pico-8 play session: no input (idle), after a click and taps of 🅾, ❎, 🅾+❎, 🅾 in the second before t = 0

[t = 1 s] idle ~1s (no d-pad/buttons)
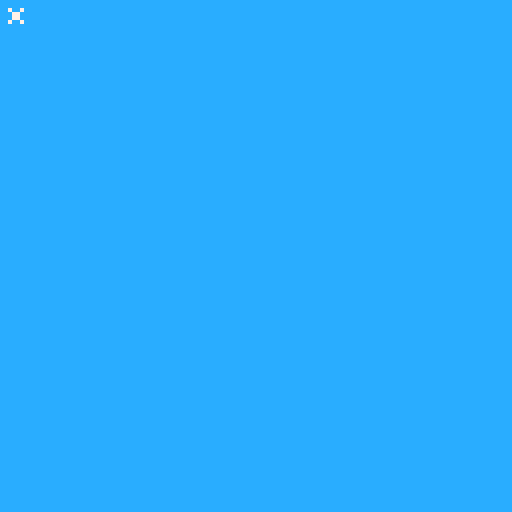

pico-8 cartridge
version 43
__lua__
--built in

function _init()
	p={
		x=0,
		y=0,
		vx=0,
		vy=0,
		a=0
	}
end

function _update()
	
end

function _draw() 
	cls()
	map()
	updateplayer()
end
-->8
--player

function updateplayer()
	--set names, saves tokens▒
	x=p.x
	y=p.y
	vx=p.vx
	vy=p.vy
	a=p.a
	
	
	
	
	if vy <=0 then --if falling
		--check for cloud collision▒
		--white cloud
		if fget(mget(x/8,y/8+1),1) then
			
		--gray cloud
		elseif fget(mget(x/8,y/8+1),1) then
		
		end
	end
	
	
	--player physics▒
	x+=vx
	y+=vy

	spr(a,x,y)
end


-->8
--world

function makeclouds()
	
end
__gfx__
0000000000777777000777700077770077777770007777007777777000055555005555000555555500555500055555550055550000dddd000000000000dddd00
000000000777777777777e77077e777777777777077777777777ee770055555555555550555555555555255055225555555555500daddad000dddd000daddad0
00700700777777777777ee77777e77777777777777777777777777e70555555555555255555555555555255552555555555555550daddad00daddad00daddad0
0007700077ee77777777777077e777777777ee777777777777777e775525555555552255552255555555525555255555555555550dddddd00daddad00dddddd0
000770000777ee777777770007777777777e7770077eee7707777770555255555555555505552555555555500555555055222550033333300dddddd00bbbbbb0
0070070000077770777770000077777707777000007777700077700005522555055555550005555055555500000555000555550003333330033333300bbbbbb0
0000000000000000000000000000000000000000000000000000000000555500000555500000000000000000000000000000000000d00d000333333000d00d00
0000000000000000000000000000000000000000000000000000000000000000000000000000000000000000000000000000000000d00d0000d00d0000d00d00
cccccccc000000000000000000000000000000000000000000000000000000000000000000000000000000000000000000000000000000000000000000000000
cccccccc000000000000000000000000000000000000000000000000000000000000000000000000000000000000000000000000000000000000000000000000
cccccccc000000000000000000000000000000000000000000000000000000000000000000000000000000000000000000000000000000000000000000000000
cccccccc000000000000000000000000000000000000000000000000000000000000000000000000000000000000000000000000000000000000000000000000
cccccccc000000000000000000000000000000000000000000000000000000000000000000000000000000000000000000000000000000000000000000000000
cccccccc000000000000000000000000000000000000000000000000000000000000000000000000000000000000000000000000000000000000000000000000
cccccccc000000000000000000000000000000000000000000000000000000000000000000000000000000000000000000000000000000000000000000000000
cccccccc000000000000000000000000000000000000000000000000000000000000000000000000000000000000000000000000000000000000000000000000
__gff__
0001010101010102020202020200000000000000000000000000000000000000000000000000000000000000000000000000000000000000000000000000000000000000000000000000000000000000000000000000000000000000000000000000000000000000000000000000000000000000000000000000000000000000
0000000000000000000000000000000000000000000000000000000000000000000000000000000000000000000000000000000000000000000000000000000000000000000000000000000000000000000000000000000000000000000000000000000000000000000000000000000000000000000000000000000000000000
__map__
1010101010101010101010101010101000000000000000000000000000000000000000000000000000000000000000000000000000000000000000000000000000000000000000000000000000000000000000000000000000000000000000000000000000000000000000000000000000000000000000000000000000000000
1010101010101010101010101010101000000000000000000000000000000000000000000000000000000000000000000000000000000000000000000000000000000000000000000000000000000000000000000000000000000000000000000000000000000000000000000000000000000000000000000000000000000000
1010101010101010101010101010101000000000000000000000000000000000000000000000000000000000000000000000000000000000000000000000000000000000000000000000000000000000000000000000000000000000000000000000000000000000000000000000000000000000000000000000000000000000
1010101010101010101010101010101000000000000000000000000000000000000000000000000000000000000000000000000000000000000000000000000000000000000000000000000000000000000000000000000000000000000000000000000000000000000000000000000000000000000000000000000000000000
1010101010101010101010101010101000000000000000000000000000000000000000000000000000000000000000000000000000000000000000000000000000000000000000000000000000000000000000000000000000000000000000000000000000000000000000000000000000000000000000000000000000000000
1010101010101010101010101010101000000000000000000000000000000000000000000000000000000000000000000000000000000000000000000000000000000000000000000000000000000000000000000000000000000000000000000000000000000000000000000000000000000000000000000000000000000000
1010101010101010101010101010101000000000000000000000000000000000000000000000000000000000000000000000000000000000000000000000000000000000000000000000000000000000000000000000000000000000000000000000000000000000000000000000000000000000000000000000000000000000
1010101010101010101010101010101000000000000000000000000000000000000000000000000000000000000000000000000000000000000000000000000000000000000000000000000000000000000000000000000000000000000000000000000000000000000000000000000000000000000000000000000000000000
1010101010101010101010101010101000000000000000000000000000000000000000000000000000000000000000000000000000000000000000000000000000000000000000000000000000000000000000000000000000000000000000000000000000000000000000000000000000000000000000000000000000000000
1010101010101010101010101010101000000000000000000000000000000000000000000000000000000000000000000000000000000000000000000000000000000000000000000000000000000000000000000000000000000000000000000000000000000000000000000000000000000000000000000000000000000000
1010101010101010101010101010101000000000000000000000000000000000000000000000000000000000000000000000000000000000000000000000000000000000000000000000000000000000000000000000000000000000000000000000000000000000000000000000000000000000000000000000000000000000
1010101010101010101010101010101000000000000000000000000000000000000000000000000000000000000000000000000000000000000000000000000000000000000000000000000000000000000000000000000000000000000000000000000000000000000000000000000000000000000000000000000000000000
1010101010101010101010101010101000000000000000000000000000000000000000000000000000000000000000000000000000000000000000000000000000000000000000000000000000000000000000000000000000000000000000000000000000000000000000000000000000000000000000000000000000000000
1010101010101010101010101010101000000000000000000000000000000000000000000000000000000000000000000000000000000000000000000000000000000000000000000000000000000000000000000000000000000000000000000000000000000000000000000000000000000000000000000000000000000000
1010101010101010101010101010101000000000000000000000000000000000000000000000000000000000000000000000000000000000000000000000000000000000000000000000000000000000000000000000000000000000000000000000000000000000000000000000000000000000000000000000000000000000
1010101010101010101010101010101000000000000000000000000000000000000000000000000000000000000000000000000000000000000000000000000000000000000000000000000000000000000000000000000000000000000000000000000000000000000000000000000000000000000000000000000000000000
1010101010101010101010101010101000000000000000000000000000000000000000000000000000000000000000000000000000000000000000000000000000000000000000000000000000000000000000000000000000000000000000000000000000000000000000000000000000000000000000000000000000000000
